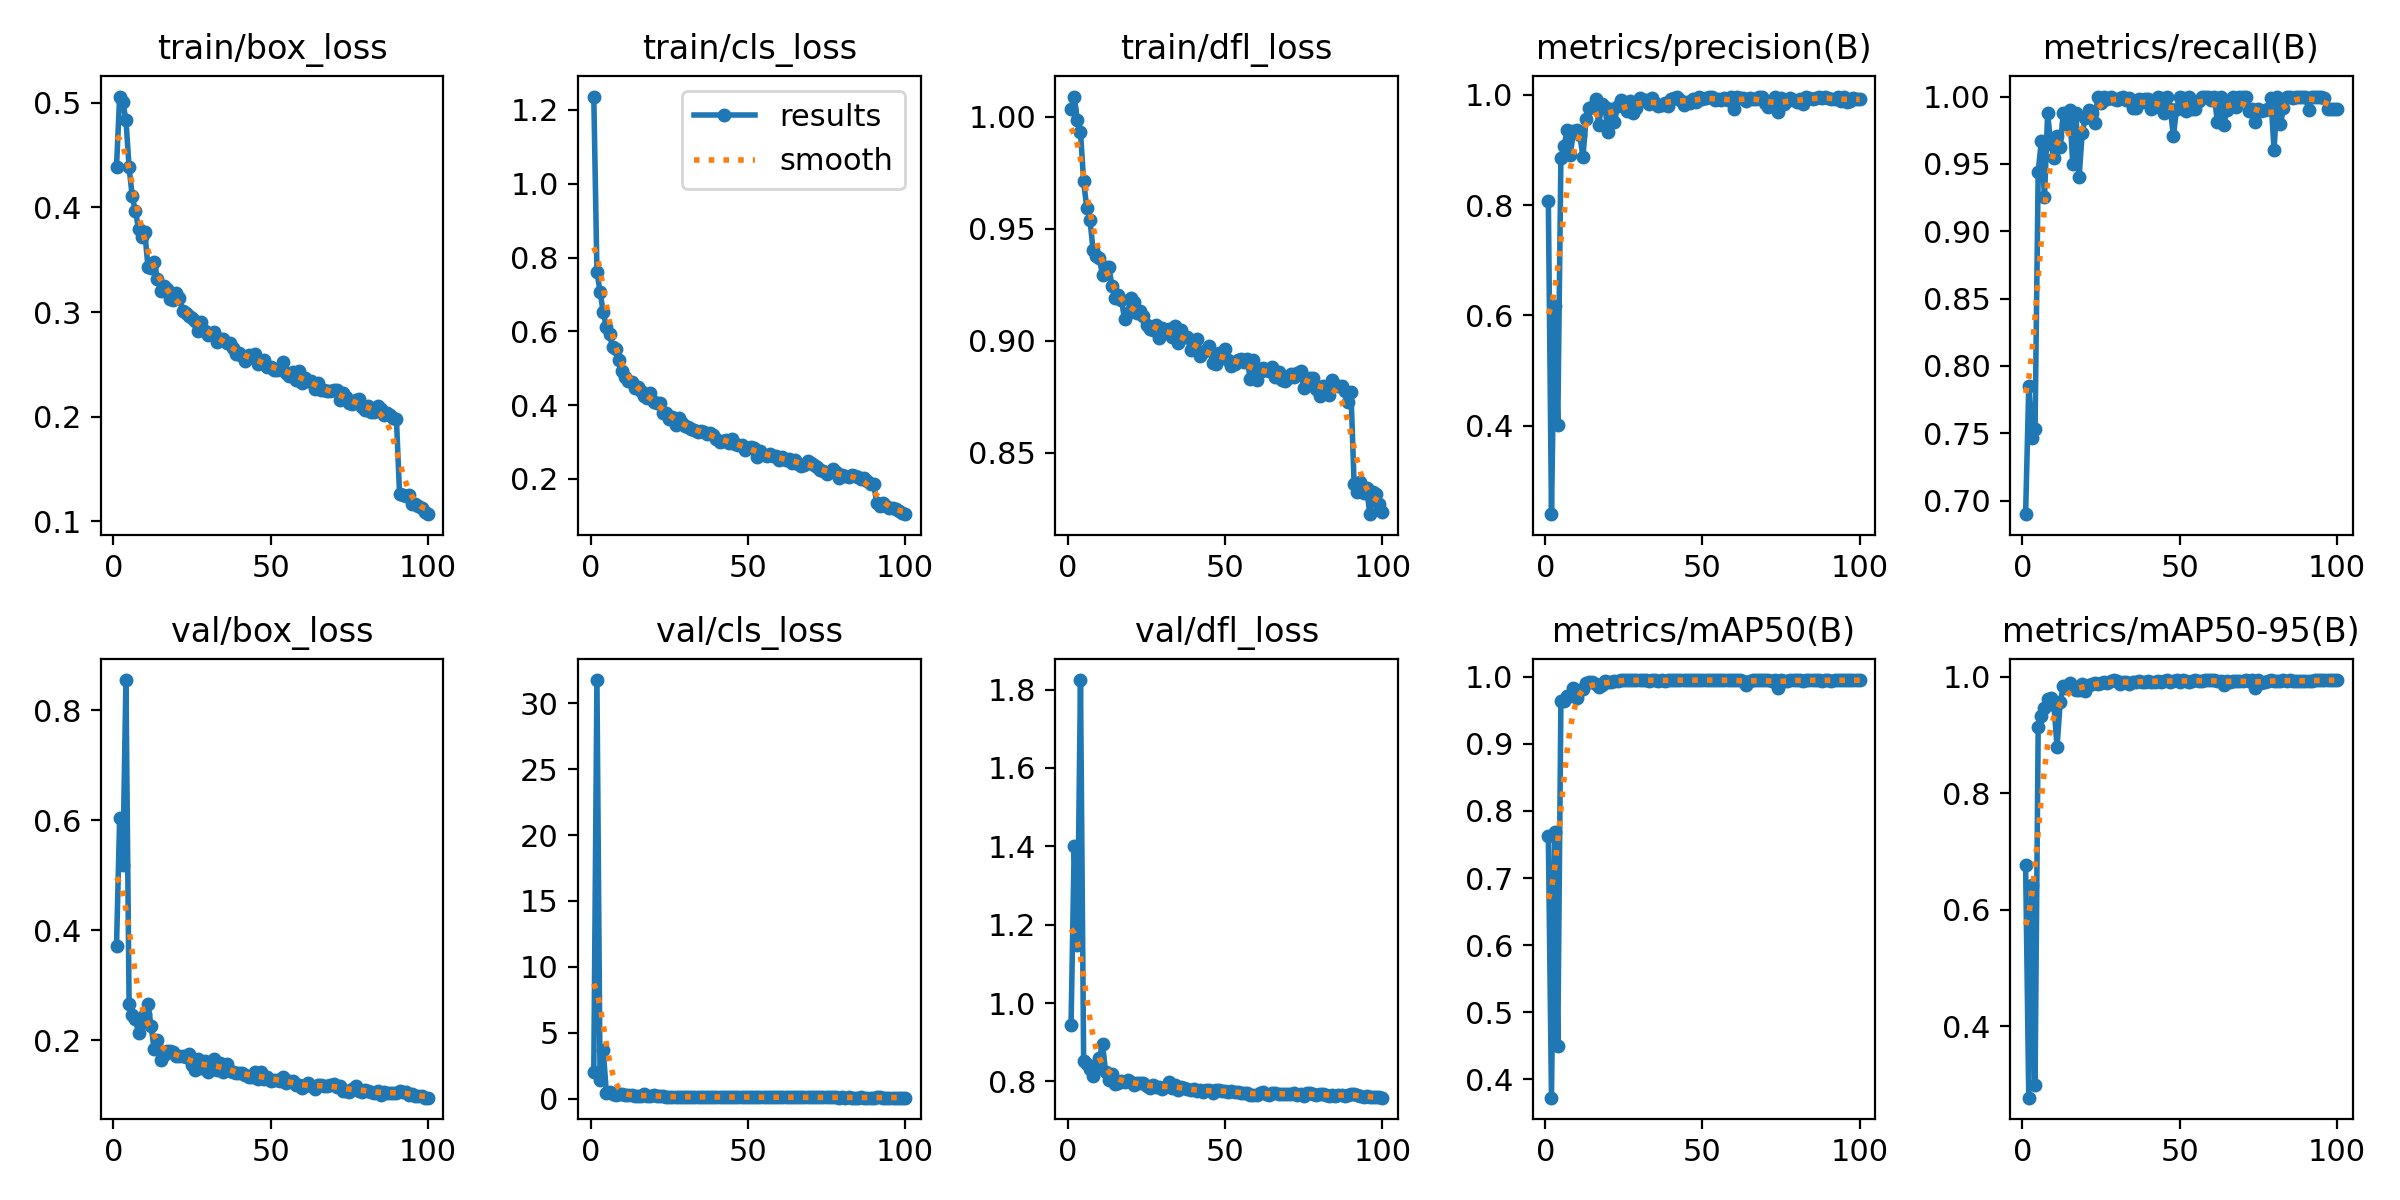

The file beside this chart, header and first rows:
epoch, time, train/box_loss, train/cls_loss, train/dfl_loss, metrics/precision(B), metrics/recall(B), metrics/mAP50(B), metrics/mAP50-95(B), val/box_loss, val/cls_loss, val/dfl_loss, lr/pg0, lr/pg1, lr/pg2
1, 117.8, 0.439, 1.236, 1.004, 0.8071, 0.6899, 0.7624, 0.6774, 0.3715, 2.006, 0.9451, 0.0004136, 0.0004136, 0.0004136
2, 238.9, 0.5061, 0.7619, 1.009, 0.2397, 0.7849, 0.3727, 0.2773, 0.6046, 31.75, 1.401, 0.0008221, 0.0008221, 0.0008221
3, 352.1, 0.5009, 0.7071, 0.9986, 0.6171, 0.7461, 0.7693, 0.6429, 0.519, 1.401, 1.149, 0.001222, 0.001222, 0.001222
4, 465.6, 0.4838, 0.6516, 0.993, 0.4009, 0.753, 0.4494, 0.2993, 0.8553, 3.68, 1.824, 0.001213, 0.001213, 0.001213
5, 578.9, 0.4383, 0.6117, 0.9711, 0.886, 0.9441, 0.9636, 0.914, 0.2661, 0.4506, 0.8512, 0.0012, 0.0012, 0.0012
6, 698.6, 0.4106, 0.5924, 0.9592, 0.9069, 0.9668, 0.9636, 0.9316, 0.2459, 0.5124, 0.8445, 0.001188, 0.001188, 0.001188
7, 818.4, 0.3965, 0.5572, 0.9541, 0.9365, 0.9251, 0.9718, 0.9457, 0.2385, 0.3568, 0.8309, 0.001176, 0.001176, 0.001176
8, 938, 0.3799, 0.5514, 0.9404, 0.8908, 0.9875, 0.9717, 0.9614, 0.2131, 0.3024, 0.8128, 0.001163, 0.001163, 0.001163
9, 1062, 0.3716, 0.5231, 0.9376, 0.9342, 0.9648, 0.9828, 0.9629, 0.2325, 0.3261, 0.8326, 0.001151, 0.001151, 0.001151
10, 1181, 0.3762, 0.4925, 0.9368, 0.9358, 0.9544, 0.9683, 0.9509, 0.247, 0.3388, 0.8607, 0.001139, 0.001139, 0.001139
11, 1299, 0.3433, 0.4754, 0.9291, 0.9268, 0.9709, 0.9802, 0.8795, 0.2657, 0.3018, 0.8943, 0.001126, 0.001126, 0.001126
12, 1417, 0.342, 0.4656, 0.933, 0.8874, 0.9626, 0.9816, 0.9558, 0.2258, 0.3232, 0.8237, 0.001114, 0.001114, 0.001114
13, 1535, 0.348, 0.4625, 0.9329, 0.9564, 0.9878, 0.9902, 0.9844, 0.1838, 0.2723, 0.8041, 0.001102, 0.001102, 0.001102
14, 1653, 0.3321, 0.4467, 0.9245, 0.976, 0.9797, 0.9916, 0.9797, 0.1997, 0.2424, 0.8177, 0.001089, 0.001089, 0.001089
15, 1766, 0.3205, 0.448, 0.9189, 0.9781, 0.9901, 0.9921, 0.9882, 0.1647, 0.2055, 0.7931, 0.001077, 0.001077, 0.001077
16, 1881, 0.3245, 0.4383, 0.9202, 0.9916, 0.9496, 0.9884, 0.9796, 0.1731, 0.2118, 0.7968, 0.001064, 0.001064, 0.001064
17, 1994, 0.3223, 0.4243, 0.9182, 0.9452, 0.9878, 0.9839, 0.9776, 0.1798, 0.3369, 0.8013, 0.001052, 0.001052, 0.001052
18, 2112, 0.313, 0.4181, 0.9098, 0.9825, 0.94, 0.9869, 0.9773, 0.1807, 0.2152, 0.7974, 0.00104, 0.00104, 0.00104
19, 2230, 0.3113, 0.4328, 0.9121, 0.9779, 0.9731, 0.993, 0.9879, 0.1779, 0.1943, 0.8038, 0.001027, 0.001027, 0.001027
20, 2348, 0.3181, 0.4086, 0.919, 0.9318, 0.9844, 0.9914, 0.9751, 0.1716, 0.274, 0.7996, 0.001015, 0.001015, 0.001015
21, 2465, 0.3136, 0.4061, 0.9172, 0.9742, 0.99, 0.9926, 0.9848, 0.1717, 0.1776, 0.7905, 0.001002, 0.001002, 0.001002
22, 2582, 0.3014, 0.4045, 0.9125, 0.9499, 0.9879, 0.9938, 0.9872, 0.1712, 0.2276, 0.7957, 0.0009901, 0.0009901, 0.0009901
23, 2696, 0.299, 0.379, 0.9134, 0.9793, 0.98, 0.9939, 0.9886, 0.1702, 0.1755, 0.7955, 0.0009778, 0.0009778, 0.0009778
24, 2815, 0.296, 0.3794, 0.911, 0.9913, 1, 0.9949, 0.9867, 0.1746, 0.1663, 0.7962, 0.0009654, 0.0009654, 0.0009654
25, 2933, 0.2939, 0.3609, 0.9068, 0.9869, 0.995, 0.9948, 0.9885, 0.1553, 0.1504, 0.788, 0.000953, 0.000953, 0.000953
26, 3051, 0.2911, 0.3676, 0.9053, 0.9697, 1, 0.995, 0.9903, 0.1468, 0.1616, 0.7842, 0.0009406, 0.0009406, 0.0009406
27, 3168, 0.2815, 0.3468, 0.9046, 0.9886, 0.9979, 0.9946, 0.9891, 0.1658, 0.1572, 0.7896, 0.0009283, 0.0009283, 0.0009283
28, 3285, 0.2906, 0.3657, 0.9071, 0.9675, 1, 0.995, 0.9921, 0.1504, 0.158, 0.7863, 0.0009159, 0.0009159, 0.0009159
29, 3404, 0.2821, 0.3511, 0.9011, 0.9754, 0.9981, 0.995, 0.9934, 0.1615, 0.158, 0.7869, 0.0009035, 0.0009035, 0.0009035
30, 3523, 0.2778, 0.3446, 0.9054, 0.9947, 0.9975, 0.995, 0.9926, 0.1426, 0.1372, 0.7816, 0.0008911, 0.0008911, 0.0008911
31, 3641, 0.2792, 0.3413, 0.9038, 0.9905, 0.9987, 0.9949, 0.9881, 0.1533, 0.1478, 0.7871, 0.0008787, 0.0008787, 0.0008787
32, 3758, 0.2814, 0.3342, 0.9053, 0.9908, 1, 0.9947, 0.9904, 0.1664, 0.1587, 0.7977, 0.0008664, 0.0008664, 0.0008664
33, 3875, 0.2717, 0.3332, 0.9018, 0.9824, 0.9977, 0.9941, 0.9912, 0.1464, 0.164, 0.7838, 0.000854, 0.000854, 0.000854
34, 3992, 0.2742, 0.3258, 0.9064, 0.9941, 0.9992, 0.995, 0.9876, 0.1596, 0.1443, 0.7914, 0.0008416, 0.0008416, 0.0008416
35, 4106, 0.2739, 0.3297, 0.8987, 0.9857, 0.9911, 0.9947, 0.991, 0.1423, 0.1352, 0.7792, 0.0008293, 0.0008293, 0.0008293
36, 4224, 0.2705, 0.3278, 0.9048, 0.9788, 0.9913, 0.9942, 0.9908, 0.1575, 0.1656, 0.7859, 0.0008169, 0.0008169, 0.0008169
37, 4342, 0.2703, 0.3226, 0.9018, 0.9811, 0.998, 0.9946, 0.9921, 0.1434, 0.1505, 0.7832, 0.0008045, 0.0008045, 0.0008045
38, 4459, 0.2654, 0.3238, 0.9015, 0.9845, 0.9957, 0.9942, 0.9909, 0.143, 0.1455, 0.7794, 0.0007921, 0.0007921, 0.0007921
39, 4574, 0.2598, 0.3184, 0.8958, 0.9789, 0.9985, 0.9945, 0.9915, 0.1409, 0.1346, 0.7777, 0.0007797, 0.0007797, 0.0007797
40, 4691, 0.2609, 0.3079, 0.8978, 0.9927, 0.9983, 0.995, 0.9923, 0.1412, 0.1356, 0.7796, 0.0007674, 0.0007674, 0.0007674
41, 4808, 0.2582, 0.3012, 0.9005, 0.9934, 0.9905, 0.9946, 0.9914, 0.1401, 0.1241, 0.776, 0.000755, 0.000755, 0.000755
42, 4923, 0.2535, 0.3032, 0.8931, 0.9966, 0.9923, 0.995, 0.9909, 0.1367, 0.1196, 0.7786, 0.0007426, 0.0007426, 0.0007426
43, 5036, 0.2588, 0.3054, 0.8951, 0.9899, 1, 0.9949, 0.9931, 0.1326, 0.1244, 0.7734, 0.0007302, 0.0007302, 0.0007302
44, 5154, 0.2568, 0.2973, 0.8956, 0.9821, 0.9988, 0.9949, 0.991, 0.1335, 0.1251, 0.7777, 0.0007179, 0.0007179, 0.0007179
45, 5271, 0.2596, 0.3082, 0.8975, 0.9874, 0.9881, 0.9948, 0.993, 0.143, 0.1456, 0.7794, 0.0007055, 0.0007055, 0.0007055
46, 5389, 0.2502, 0.294, 0.8898, 0.9853, 1, 0.995, 0.994, 0.1295, 0.1179, 0.771, 0.0006931, 0.0006931, 0.0006931
47, 5507, 0.2514, 0.2911, 0.8897, 0.9924, 0.991, 0.9947, 0.9913, 0.1429, 0.1517, 0.7776, 0.0006808, 0.0006808, 0.0006808
48, 5624, 0.2538, 0.2928, 0.8947, 0.9863, 0.9709, 0.9943, 0.9916, 0.1299, 0.1578, 0.7771, 0.0006684, 0.0006684, 0.0006684
49, 5743, 0.248, 0.2778, 0.8941, 0.9961, 0.991, 0.995, 0.9934, 0.1326, 0.127, 0.7762, 0.000656, 0.000656, 0.000656
50, 5862, 0.2477, 0.2834, 0.8962, 0.993, 0.9999, 0.9949, 0.9913, 0.1261, 0.1124, 0.7749, 0.0006436, 0.0006436, 0.0006436
51, 5980, 0.2442, 0.2863, 0.8914, 0.9937, 0.9987, 0.9949, 0.9933, 0.1286, 0.1277, 0.772, 0.0006312, 0.0006312, 0.0006312
52, 6099, 0.2442, 0.2828, 0.8885, 0.9967, 0.9892, 0.995, 0.9927, 0.1283, 0.1205, 0.7745, 0.0006189, 0.0006189, 0.0006189
53, 6216, 0.2452, 0.2599, 0.8894, 0.9951, 1, 0.995, 0.99, 0.1256, 0.1097, 0.7742, 0.0006065, 0.0006065, 0.0006065
54, 6335, 0.2518, 0.2758, 0.8912, 0.9907, 0.9909, 0.995, 0.9932, 0.1327, 0.1263, 0.7742, 0.0005941, 0.0005941, 0.0005941
55, 6454, 0.2414, 0.2637, 0.8917, 0.9916, 0.9911, 0.9948, 0.9938, 0.1219, 0.1123, 0.7702, 0.0005818, 0.0005818, 0.0005818
56, 6572, 0.2389, 0.2633, 0.8903, 0.9906, 0.9964, 0.995, 0.9932, 0.1267, 0.1108, 0.7702, 0.0005694, 0.0005694, 0.0005694
57, 6686, 0.2429, 0.2683, 0.8918, 0.9946, 1, 0.9947, 0.9926, 0.1257, 0.1166, 0.7711, 0.000557, 0.000557, 0.000557
58, 6804, 0.2351, 0.2619, 0.8827, 0.9907, 0.9998, 0.995, 0.9936, 0.1192, 0.1055, 0.7658, 0.0005446, 0.0005446, 0.0005446
59, 6922, 0.2437, 0.261, 0.8914, 0.9957, 0.9998, 0.9948, 0.9933, 0.118, 0.1072, 0.7659, 0.0005322, 0.0005322, 0.0005322
60, 7041, 0.2319, 0.2506, 0.8826, 0.9746, 0.9974, 0.9949, 0.9939, 0.1138, 0.1228, 0.7652, 0.0005199, 0.0005199, 0.0005199
... 40 more rows
